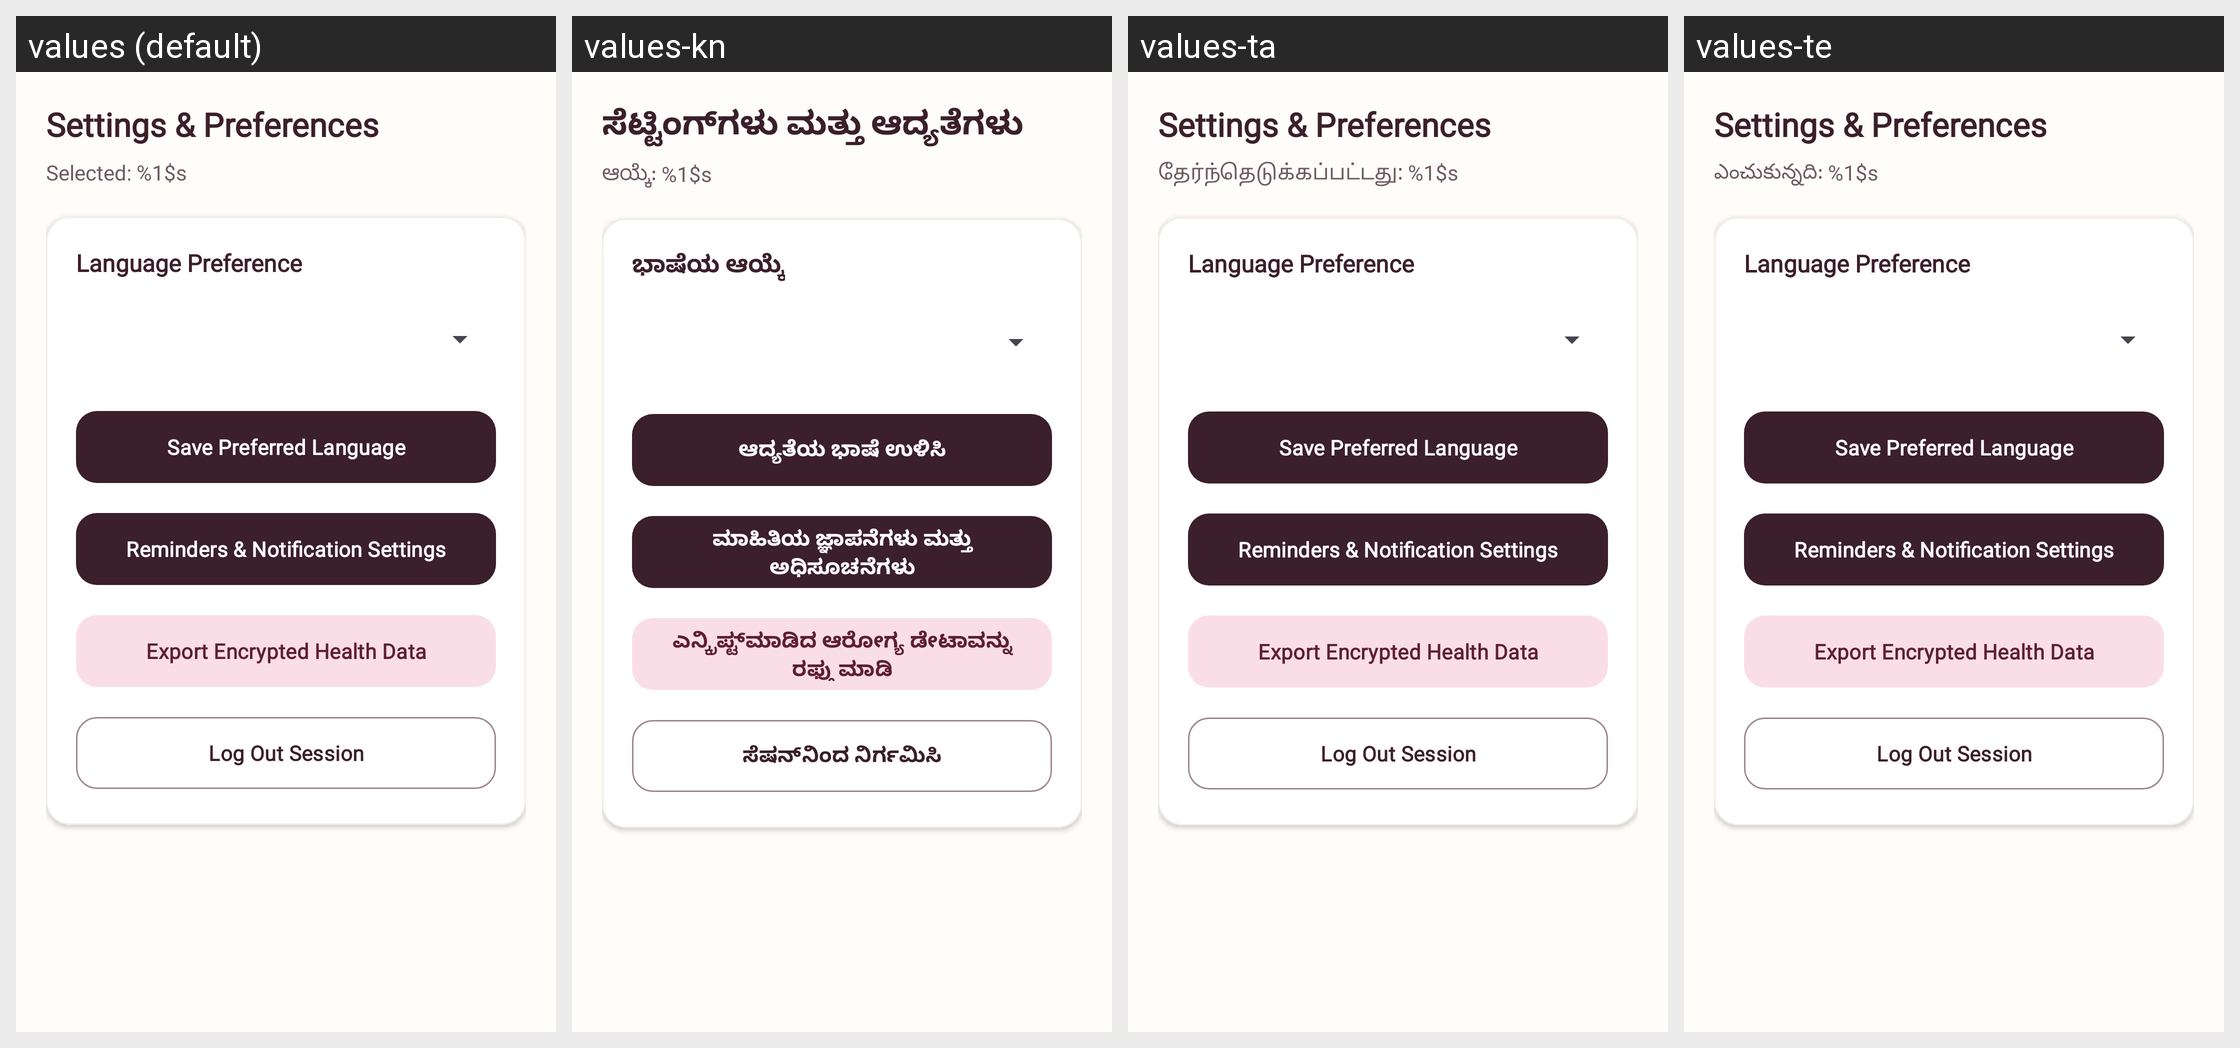

Locale-by-locale string values for the Android screen shown in this grid:
Android screen res/layout/activity_settings.xml rendered under 4 locales, left to right: values (default), values-kn, values-ta, values-te. Device: Nexus 5 (rendered at 1080×1920; each locale shown at half size, 540×960, under a caption strip naming it); theme Theme.Mahila.
Other locales in the repository, not shown: values-hi, values-ml.
Strings drawn on this screen, with the default value and each locale's value (text and hints the layout hard-codes, and strings that could not be matched under every locale, appear in the picture but are not listed):

settings_preferences
  values: Settings & Preferences
  values-kn: ಸೆಟ್ಟಿಂಗ್‌ಗಳು ಮತ್ತು ಆದ್ಯತೆಗಳು
  values-ta: Settings & Preferences  [not translated; the default value is used]
  values-te: Settings & Preferences  [not translated; the default value is used]

language_selected_label
  values: Selected: %1$s
  values-kn: ಆಯ್ಕೆ: %1$s
  values-ta: தேர்ந்தெடுக்கப்பட்டது: %1$s
  values-te: ఎంచుకున్నది: %1$s

language_preference
  values: Language Preference
  values-kn: ಭಾಷೆಯ ಆಯ್ಕೆ
  values-ta: Language Preference  [not translated; the default value is used]
  values-te: Language Preference  [not translated; the default value is used]

save_preferred_language
  values: Save Preferred Language
  values-kn: ಆದ್ಯತೆಯ ಭಾಷೆ ಉಳಿಸಿ
  values-ta: Save Preferred Language  [not translated; the default value is used]
  values-te: Save Preferred Language  [not translated; the default value is used]

reminders_notification_settings
  values: Reminders & Notification Settings
  values-kn: ಮಾಹಿತಿಯ ಜ್ಞಾಪನೆಗಳು ಮತ್ತು ಅಧಿಸೂಚನೆಗಳು
  values-ta: Reminders & Notification Settings  [not translated; the default value is used]
  values-te: Reminders & Notification Settings  [not translated; the default value is used]

export_encrypted_health_data
  values: Export Encrypted Health Data
  values-kn: ಎನ್ಕ್ರಿಪ್ಟ್‌ಮಾಡಿದ ಆರೋಗ್ಯ ಡೇಟಾವನ್ನು ರಫ್ತು ಮಾಡಿ
  values-ta: Export Encrypted Health Data  [not translated; the default value is used]
  values-te: Export Encrypted Health Data  [not translated; the default value is used]

log_out_session
  values: Log Out Session
  values-kn: ಸೆಷನ್‌ನಿಂದ ನಿರ್ಗಮಿಸಿ
  values-ta: Log Out Session  [not translated; the default value is used]
  values-te: Log Out Session  [not translated; the default value is used]
